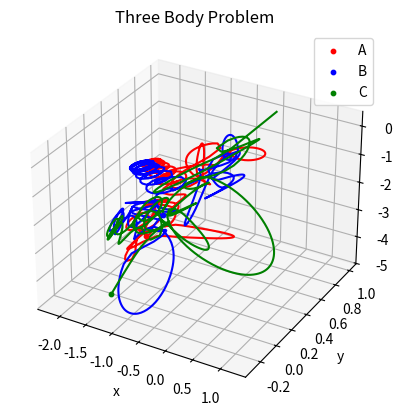

This figure's Python source:
import numpy as np
import scipy

import matplotlib.pyplot as plt
from mpl_toolkits.mplot3d import Axes3D
from matplotlib import animation

# 定义常量
G=6.67408e-11

m_nd=1.989e+30
r_nd=5.326e+12
v_nd=30000
t_nd=79.91*365*24*3600*0.51

K1=G*t_nd*m_nd/(r_nd**2*v_nd)
K2=v_nd*t_nd/r_nd

m1=1.1
m2=0.907
m3=1.0

r1=np.array([-0.5,0,0])
r2=np.array([0.5,0,0])
r3=np.array([0,1,0])

v1=np.array([0.01,0.01,0])
v2=np.array([-0.05,0,-0.1])
v3=np.array([0,-0.01,0])


# 待求解微分方程
def equation(w,t,G,m1,m2,m3):
    r1=w[:3]
    r2=w[3:6]
    r3=w[6:9]

    v1=w[9:12]
    v2=w[12:15]
    v3=w[15:18]

    r12=np.linalg.norm(r2-r1)
    r13=np.linalg.norm(r3-r1)
    r23=np.linalg.norm(r3-r2)
   
    dv1bydt=K1*m2*(r2-r1)/r12**3+K1*m3*(r3-r1)/r13**3
    dv2bydt=K1*m1*(r1-r2)/r12**3+K1*m3*(r3-r2)/r23**3
    dv3bydt=K1*m1*(r1-r3)/r13**3+K1*m2*(r2-r3)/r23**3
    dr1bydt=K2*v1
    dr2bydt=K2*v2
    dr3bydt=K2*v3

    r12_derivs=np.concatenate((dr1bydt,dr2bydt))
    r_derivs=np.concatenate((r12_derivs,dr3bydt))
    v12_derivs=np.concatenate((dv1bydt,dv2bydt))
    v_derivs=np.concatenate((v12_derivs,dv3bydt))
    derivs=np.concatenate((r_derivs,v_derivs))
    return derivs

init_params=np.concatenate((r1,r2,r3,v1,v2,v3),axis=0)
time_span=np.linspace(0,20,500)

sol=scipy.integrate.odeint(equation,init_params,time_span,args=(G,m1,m2,m3))

r1_sol=sol[:,:3]
r2_sol=sol[:,3:6]
r3_sol=sol[:,6:9]

fig=plt.figure()
ax=fig.add_subplot(111,projection="3d")
'''
line1 = ax.plot([],[],[],color="red")[0]
line2 = ax.plot([],[],[],color="blue")[0]
line3 = ax.plot([],[],[],color="green")[0]

update_objects = [line1,line2,line3]

ax.set_xlim(-2.5,1)
ax.set_ylim(0,1.2)
ax.set_zlim(-4,1)

ax.set_xlabel("x")
ax.set_ylabel("y")
ax.set_zlabel("z")
ax.set_title("Three Body Problem")
#ax.legend()

# 动画初始化
def init():
    for i in update_objects[0:3]:
        i.set_data([],[])
        i.set_3d_properties([])
    return update_objects

# 更新函数
def update(frames):
    update_objects[0].set_data(r1_sol[:frames,:2].T)
    update_objects[0].set_3d_properties(r1_sol[:frames,2])
    update_objects[1].set_data(r2_sol[:frames,:2].T)
    update_objects[1].set_3d_properties(r2_sol[:frames,2])
    update_objects[2].set_data(r3_sol[:frames,:2].T)
    update_objects[2].set_3d_properties(r3_sol[:frames,2])
    return update_objects

anim = animation.FuncAnimation(fig,update,init_func=init,frames=500,interval=100)
'''
#anim.save('ThreeBodyProblem.mp4',writer='ffmpeg',dpi=300)
#plt.show()

#'''
ax.plot(r1_sol[:,0],r1_sol[:,1],r1_sol[:,2],color="red")
ax.plot(r2_sol[:,0],r2_sol[:,1],r2_sol[:,2],color="blue")
ax.plot(r3_sol[:,0],r3_sol[:,1],r3_sol[:,2],color="green")

ax.scatter(r1_sol[-1,0],r1_sol[-1,1],r1_sol[-1,2],color="red",marker="o",s=10,label="A")
ax.scatter(r2_sol[-1,0],r2_sol[-1,1],r2_sol[-1,2],color="blue",marker="o",s=10,label="B")
ax.scatter(r3_sol[-1,0],r3_sol[-1,1],r3_sol[-1,2],color="green",marker="o",s=10,label="C")

ax.set_xlabel("x")
ax.set_ylabel("y")
ax.set_zlabel("z")
ax.set_title("Three Body Problem")
ax.legend()

plt.show()
#'''
